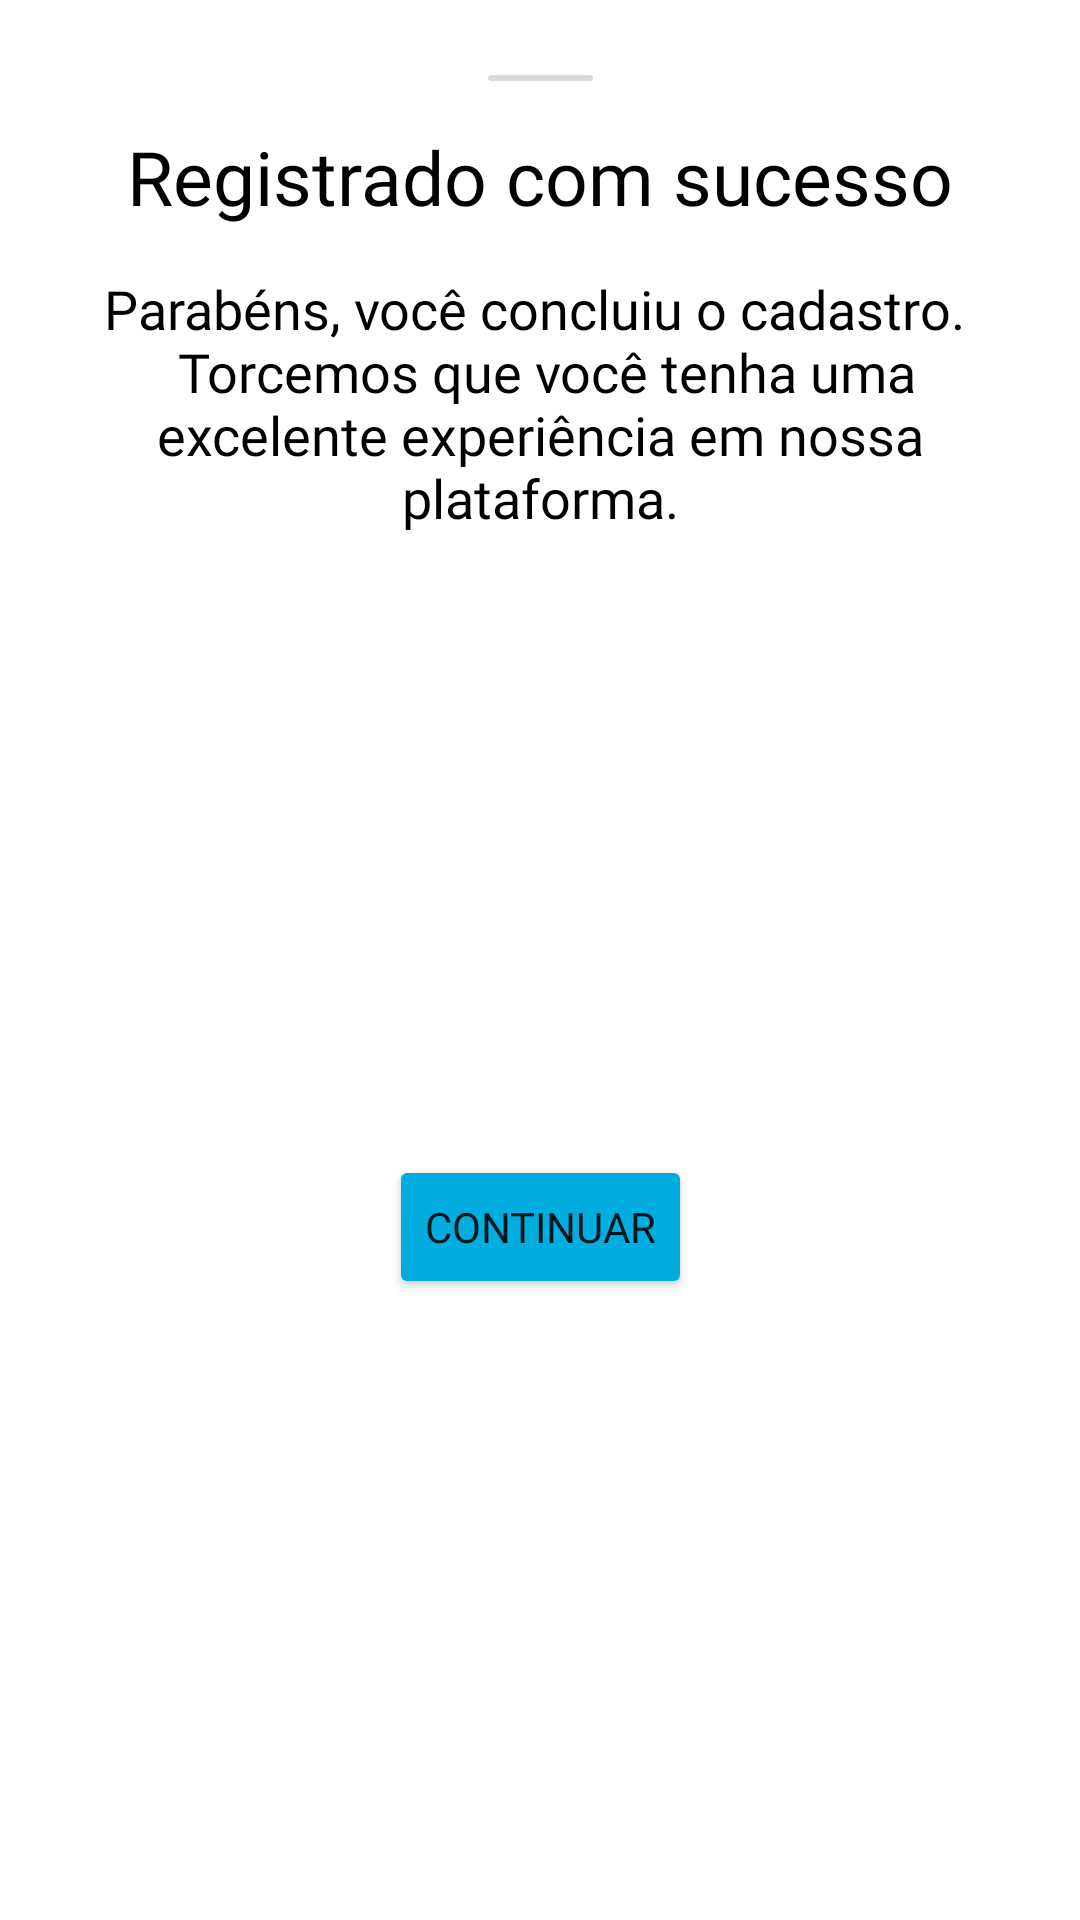

Android layout source for this screen:
<!-- AndroidManifest.xml: application theme Theme.GoGarage -->
<!-- res/layout/bottom_sheet_register_success.xml -->
<?xml version="1.0" encoding="utf-8"?>
<androidx.constraintlayout.widget.ConstraintLayout xmlns:android="http://schemas.android.com/apk/res/android"
    xmlns:app="http://schemas.android.com/apk/res-auto"
    android:layout_width="match_parent"
    android:layout_height="wrap_content"
    android:background="@drawable/background_bottom_sheet">

    <ImageView
        android:id="@+id/imageView"
        android:layout_width="wrap_content"
        android:layout_height="wrap_content"
        android:layout_marginTop="25dp"
        android:src="@drawable/rectangle_bottom_sheet"
        app:layout_constraintEnd_toEndOf="parent"
        app:layout_constraintStart_toStartOf="parent"
        app:layout_constraintTop_toTopOf="parent" />

    <TextView
        android:id="@+id/title"
        android:layout_width="wrap_content"
        android:layout_height="wrap_content"
        android:layout_marginTop="15dp"
        android:fontFamily="@font/roboto_bold"
        android:text="@string/register_success"
        android:textColor="@color/black"
        android:textSize="25sp"
        app:layout_constraintEnd_toEndOf="parent"
        app:layout_constraintStart_toStartOf="parent"
        app:layout_constraintTop_toBottomOf="@+id/imageView" />

    <LinearLayout
        android:id="@+id/linearLayout"
        android:layout_width="match_parent"
        android:layout_height="wrap_content"
        android:layout_marginStart="25dp"
        android:layout_marginTop="15dp"
        android:layout_marginEnd="25dp"
        android:orientation="vertical"
        app:layout_constraintEnd_toEndOf="parent"
        app:layout_constraintStart_toStartOf="parent"
        app:layout_constraintTop_toBottomOf="@+id/title">

        <TextView
            android:id="@+id/text_message"
            android:layout_width="wrap_content"
            android:layout_height="wrap_content"
            android:fontFamily="@font/roboto_light_italic"
            android:textSize="18sp"
            android:text="@string/message_success"
            android:textAlignment="center"
            android:textColor="@color/black" />
    </LinearLayout>

    <Button
        android:id="@+id/btn_confirm"
        android:layout_width="wrap_content"
        android:layout_height="wrap_content"
        android:layout_marginTop="30dp"
        android:layout_marginBottom="30dp"
        android:backgroundTint="@color/blue_500"
        android:fontFamily="@font/roboto_bold"
        android:text="@string/continuar"
        android:textAllCaps="true"
        app:layout_constraintBottom_toBottomOf="parent"
        app:layout_constraintEnd_toEndOf="parent"
        app:layout_constraintStart_toStartOf="parent"
        app:layout_constraintTop_toBottomOf="@+id/linearLayout" />

</androidx.constraintlayout.widget.ConstraintLayout>
<!-- resources referenced by this layout -->
<resources>
  <color name="black">#FF000000</color>
  <color name="blue_500">#01ADDF</color>
  <!-- drawable rectangle_bottom_sheet (drawable) -->
  <vector xmlns:android="http://schemas.android.com/apk/res/android"
      android:width="35dp"
      android:height="2dp"
      android:viewportWidth="35"
      android:viewportHeight="2">
    <path
        android:pathData="M1,0L34,0A1,1 0,0 1,35 1L35,1A1,1 0,0 1,34 2L1,2A1,1 0,0 1,0 1L0,1A1,1 0,0 1,1 0z"
        android:fillColor="#D9D9D9"/>
  </vector>
  <string name="continuar">continuar</string>
  <string name="message_success">Parabéns, você concluiu o cadastro. \n Torcemos que você tenha uma excelente experiência em nossa plataforma.</string>
  <string name="register_success">Registrado com sucesso</string>
  <style name="Theme.GoGarage" parent="Theme.MaterialComponents.DayNight.NoActionBar">
          
          <item name="colorPrimary">@color/purple_500</item>
          <item name="colorPrimaryVariant">@color/purple_700</item>
          <item name="colorOnPrimary">@color/white</item>
          
          <item name="colorSecondary">@color/teal_200</item>
          <item name="colorSecondaryVariant">@color/teal_700</item>
          <item name="colorOnSecondary">@color/black</item>
          
          <item name="android:statusBarColor">?attr/colorPrimaryVariant</item>
          
      </style>
  <color name="purple_500">#FF6200EE</color>
  <color name="purple_700">#FF3700B3</color>
  <color name="white">#FFFFFFFF</color>
  <color name="teal_200">#FF03DAC5</color>
  <color name="teal_700">#FF018786</color>
</resources>
